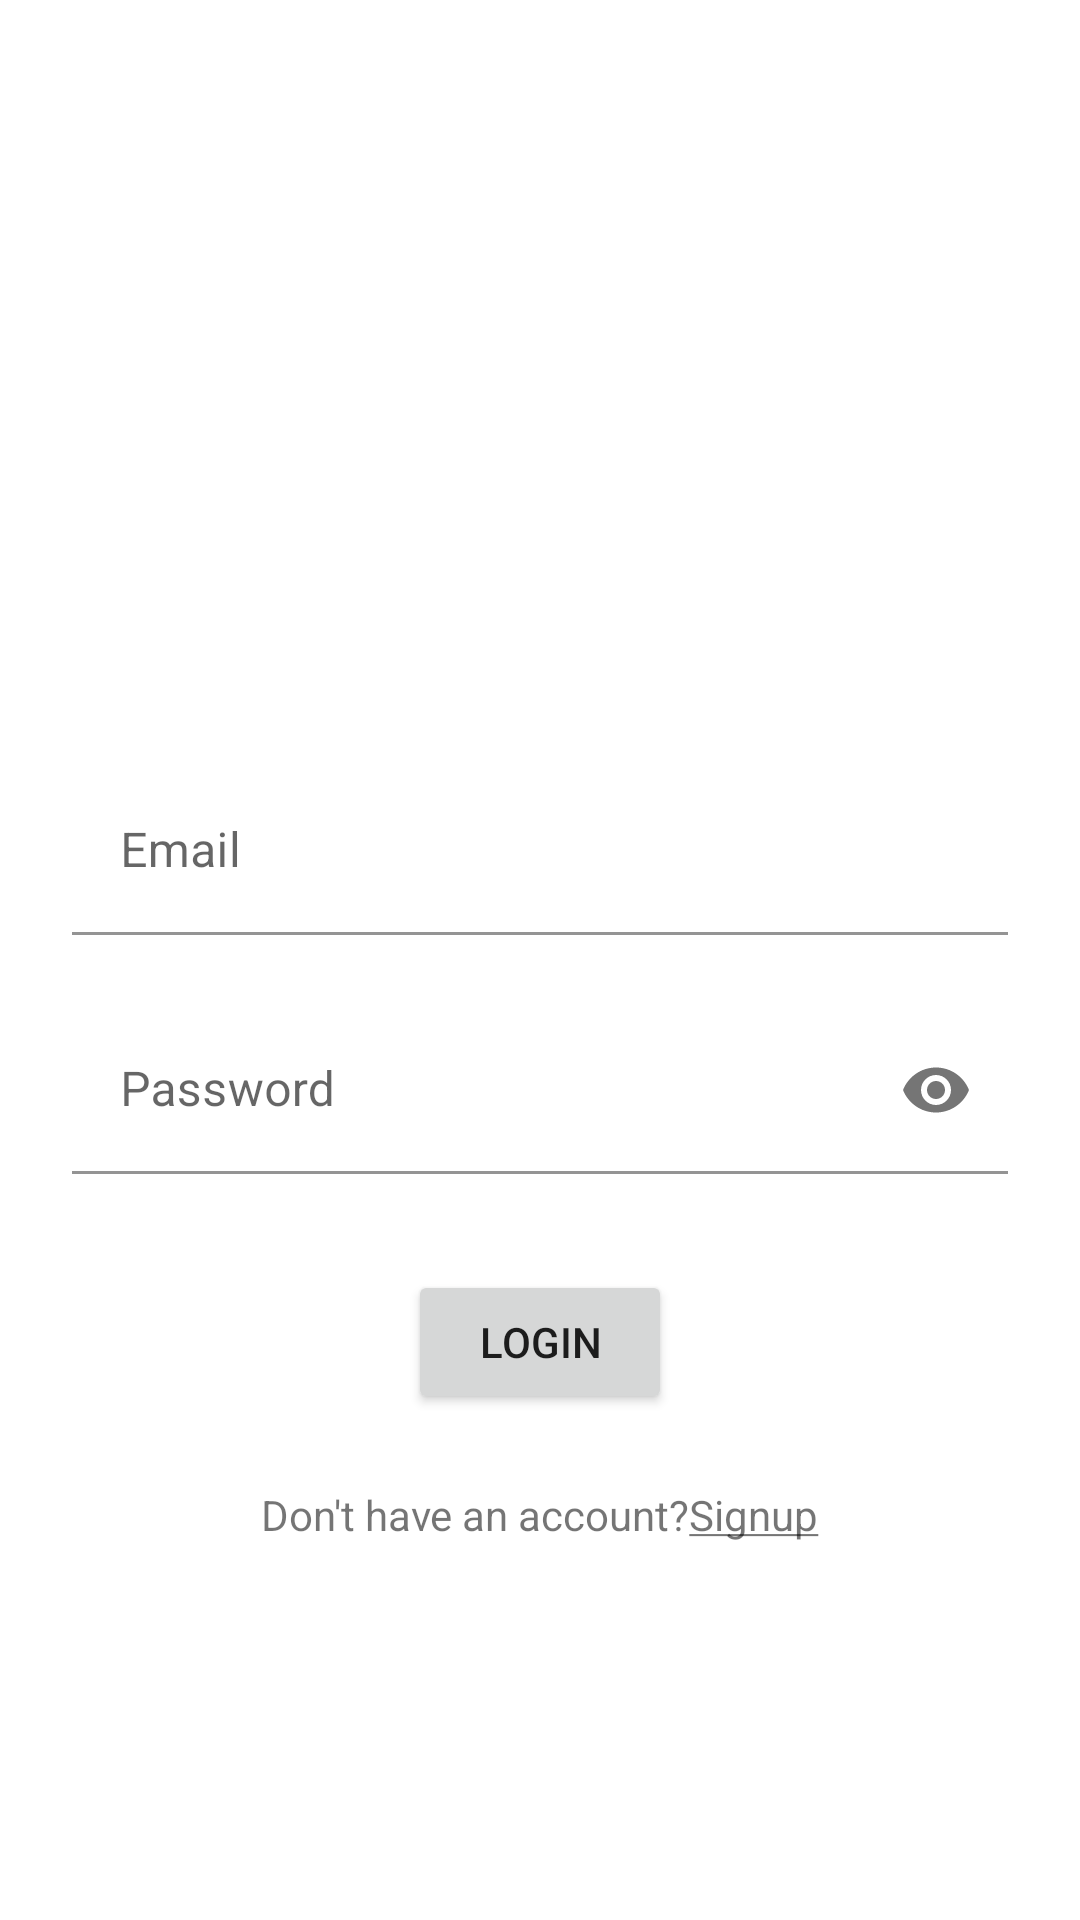

This screen was rendered from an Android layout file. Write that file and the resources it references.
<!-- AndroidManifest.xml: application theme Theme.MyFItnessApp -->
<!-- res/layout/activity_login.xml -->
<?xml version="1.0" encoding="utf-8"?>
<androidx.constraintlayout.widget.ConstraintLayout xmlns:android="http://schemas.android.com/apk/res/android"
    xmlns:app="http://schemas.android.com/apk/res-auto"
    xmlns:tools="http://schemas.android.com/tools"
    android:layout_width="match_parent"
    android:layout_height="match_parent"
    tools:context=".LoginActivity">

    <androidx.constraintlayout.widget.Guideline
        android:id="@+id/guideline2"
        android:layout_width="wrap_content"
        android:layout_height="wrap_content"
        android:orientation="horizontal"
        app:layout_constraintEnd_toEndOf="parent"
        app:layout_constraintGuide_percent="0.4"
        app:layout_constraintStart_toStartOf="parent" />

    <com.google.android.material.textfield.TextInputLayout
        android:id="@+id/tilEmail"
        android:layout_width="0dp"
        android:layout_height="wrap_content"
        android:layout_marginStart="24dp"
        android:layout_marginEnd="24dp"
        app:layout_constraintEnd_toEndOf="parent"
        app:boxBackgroundColor="@android:color/transparent"

        app:layout_constraintStart_toStartOf="parent"
        app:layout_constraintTop_toTopOf="@+id/guideline2">

        <com.google.android.material.textfield.TextInputEditText
            android:id="@+id/etEmail"
            android:layout_width="match_parent"

            android:layout_height="wrap_content"
            android:hint="@string/email"

            android:inputType="textEmailAddress" />
    </com.google.android.material.textfield.TextInputLayout>

    <com.google.android.material.textfield.TextInputLayout
        android:id="@+id/tilPassword"
        android:layout_width="0dp"
        android:layout_height="wrap_content"
        android:layout_marginStart="24dp"
        android:layout_marginTop="24dp"
        android:layout_marginEnd="24dp"
        app:boxBackgroundColor="@android:color/transparent"
        app:layout_constraintEnd_toEndOf="parent"
        app:layout_constraintStart_toStartOf="parent"
        app:layout_constraintTop_toBottomOf="@+id/tilEmail"
        app:passwordToggleEnabled="true">

        <com.google.android.material.textfield.TextInputEditText
            android:id="@+id/etPassword"
            android:layout_width="match_parent"
            android:layout_height="wrap_content"
            android:hint="@string/password"
            android:inputType="textPassword" />
    </com.google.android.material.textfield.TextInputLayout>

    <Button
        android:id="@+id/btnLogin"
        android:layout_width="wrap_content"
        android:layout_height="wrap_content"
        android:layout_marginStart="24dp"
        android:layout_marginTop="32dp"
        android:layout_marginEnd="24dp"
        android:text="@string/login"
        app:layout_constraintEnd_toEndOf="parent"
        app:layout_constraintStart_toStartOf="parent"
        app:layout_constraintTop_toBottomOf="@+id/tilPassword" />

    <TextView
        android:id="@+id/tvSignUp"
        android:layout_width="wrap_content"
        android:layout_height="wrap_content"
        android:layout_marginStart="24dp"
        android:layout_marginTop="24dp"
        android:layout_marginEnd="24dp"
        android:text="@string/don_t_have_an_account_signup"
        app:layout_constraintEnd_toEndOf="parent"
        app:layout_constraintStart_toStartOf="parent"
        app:layout_constraintTop_toBottomOf="@+id/btnLogin" />

</androidx.constraintlayout.widget.ConstraintLayout>
<!-- resources referenced by this layout -->
<resources>
  <string name="don_t_have_an_account_signup">Don\'t have an account?<u>Signup</u></string>
  <string name="email">Email</string>
  <string name="login">Login</string>
  <string name="password">Password</string>
  <style name="Theme.MyFItnessApp" parent="Theme.MaterialComponents.DayNight.DarkActionBar">
          
          <item name="colorPrimary">@color/purple_500</item>
          <item name="colorPrimaryVariant">@color/purple_700</item>
          <item name="colorOnPrimary">@color/white</item>
          
          <item name="colorSecondary">@color/teal_200</item>
          <item name="colorSecondaryVariant">@color/teal_700</item>
          <item name="colorOnSecondary">@color/black</item>
          
          <item name="android:statusBarColor" tools:targetApi="l">?attr/colorPrimaryVariant</item>
          
      </style>
  <!-- not gathered from this repository: default colours our renderer supplied (Android Studio template values) -->
  <color name="purple_500">#FF6200EE</color>
  <color name="purple_700">#FF3700B3</color>
  <color name="teal_200">#FF03DAC5</color>
  <color name="teal_700">#FF018786</color>
  <color name="black">#FF000000</color>
  <color name="white">#FFFFFFFF</color>
</resources>
